24-way image classification set "dataset2mo" from GitHub (lei047483-a11y/TCM-MicroScope); label vocabulary: arborvitae seed, baiziren, banxiaqu, chinese angelica, chuanqiong, cinnabar, cinnamon bark, codonopsis root, cuwuweizi, danggui, dangshen, fuling, honey fried astragalus, honey fried licorice, poria, processed pinellia, rougui, sour jujube seed, suanzaoren, szechuan lovage rhizome, vinegar processed schisandra, zhigancao, zhihuangqi, zhusha.

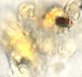
Label: chuanqiong

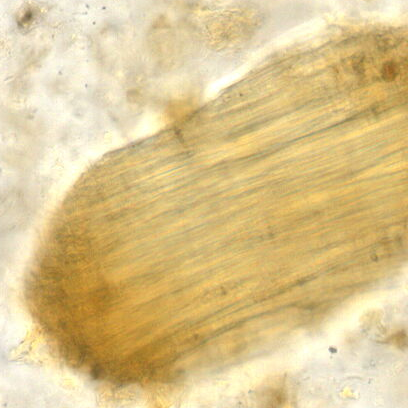
Label: processed pinellia

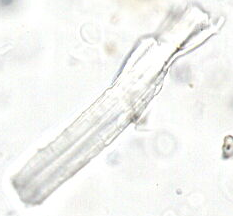
Label: zhigancao

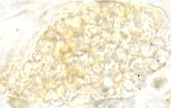
Label: sour jujube seed

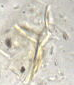
Label: fuling

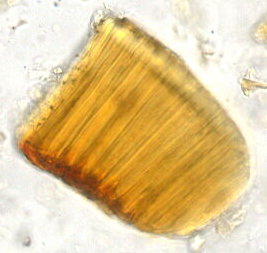
Label: banxiaqu
